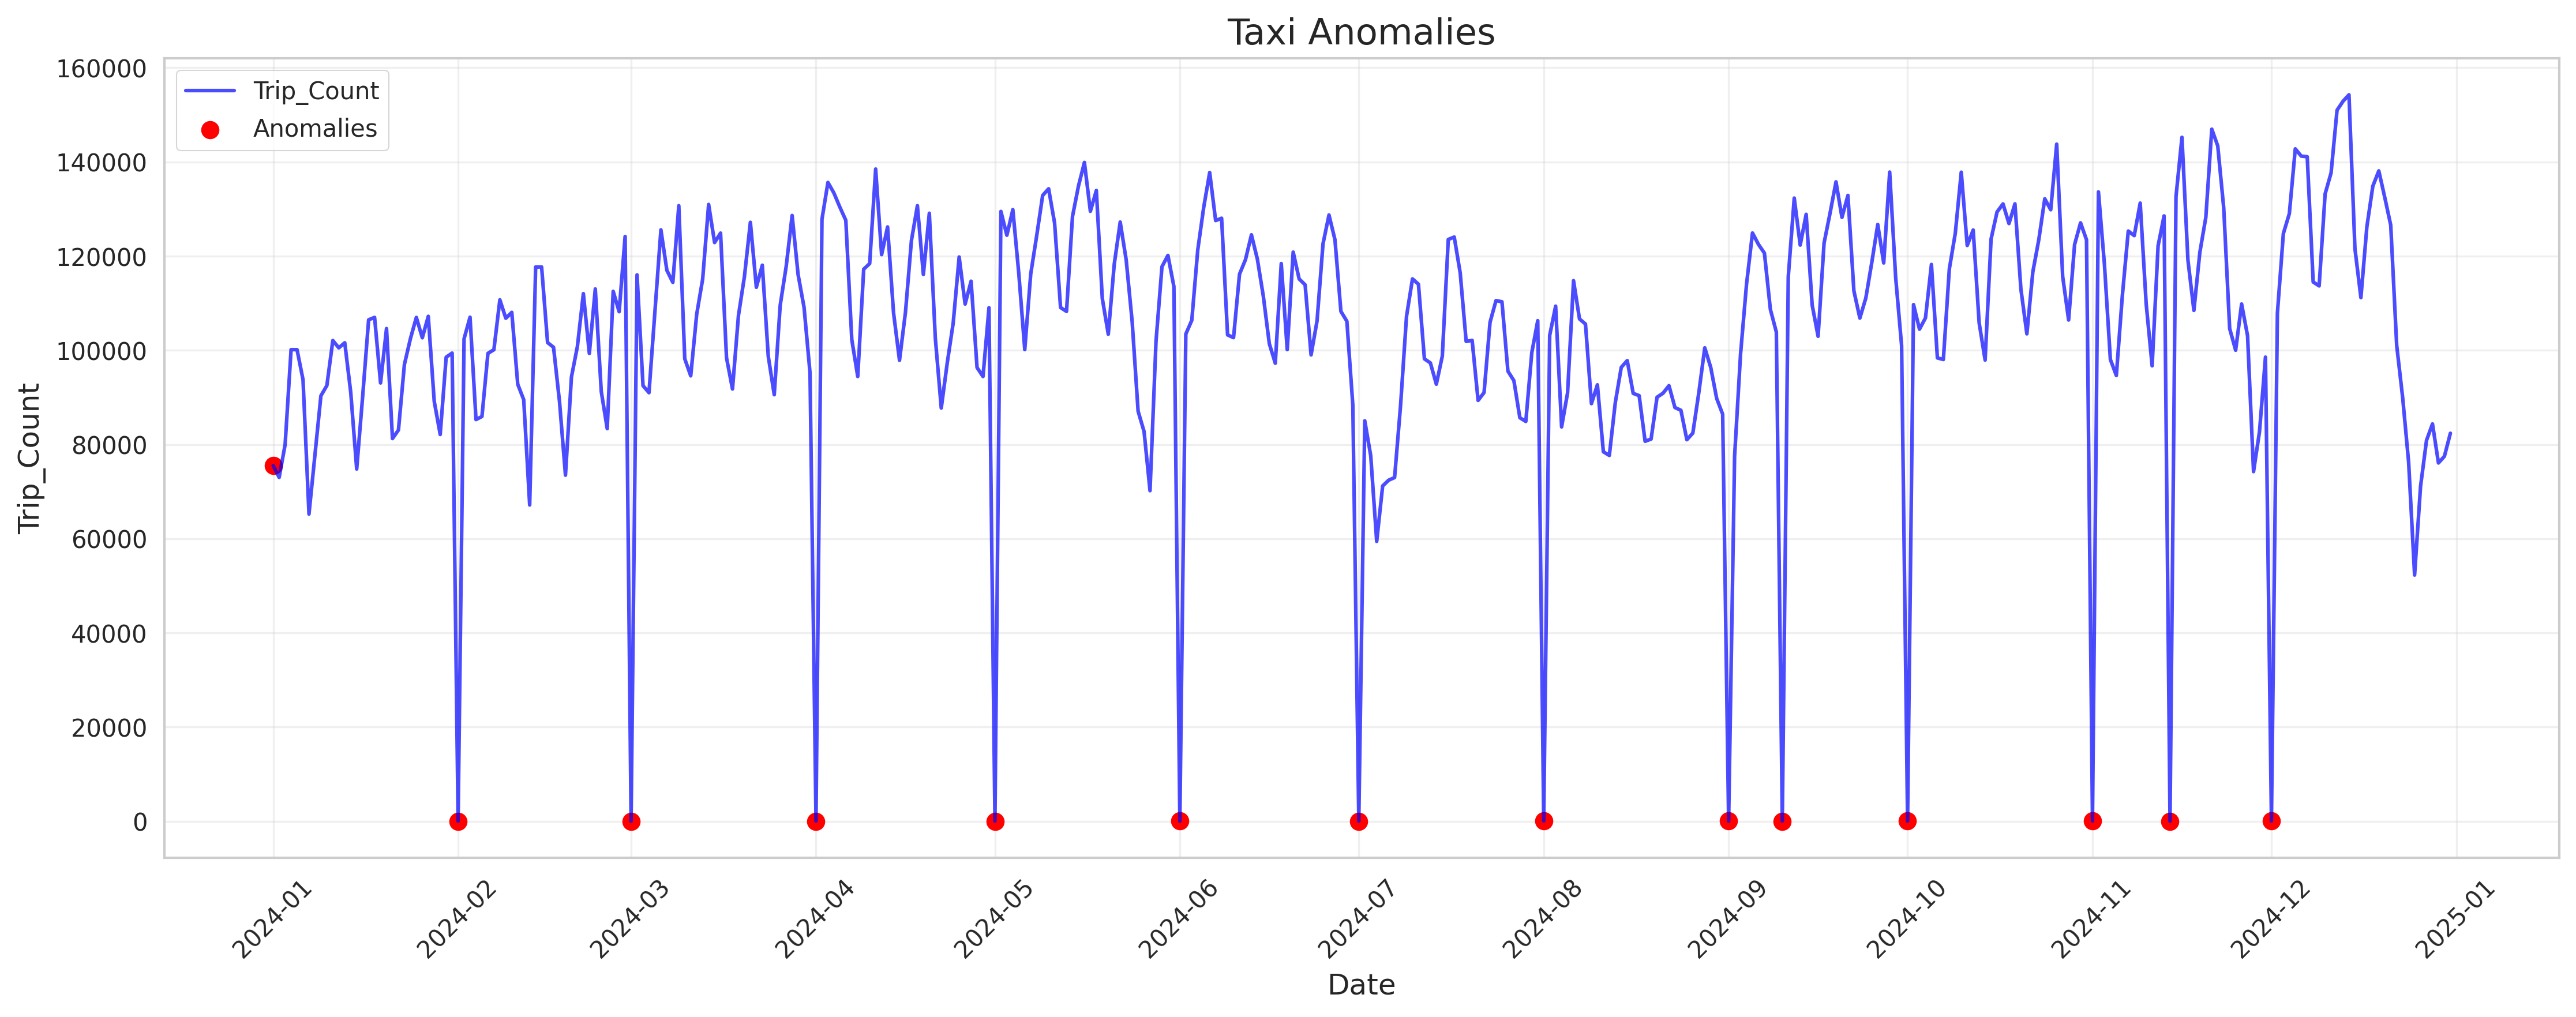

The data file committed next to this chart (first rows):
date, trip_count, avg_fare, avg_distance, avg_passenger_count, total_revenue, day_of_week, day_name, month, month_name, 7d_ma, arima_anomaly, prophet_anomaly, iqr_anomaly, is_anomaly
2024-01-01, 75529, 22.2, 4.656, 1.552, 1676453, Monday, Monday, January, January, , True, False, False, True
2024-02-01, 3, 19.33, 4.083, 2.333, 58.0, Thursday, Thursday, February, February, 82728, True, True, True, True
2024-03-01, 2, 25.75, 5.55, 1.0, 51.5, Friday, Friday, March, March, 90365, True, True, True, True
2024-04-01, 2, 33.1, 7.6, 1.0, 66.2, Monday, Monday, April, April, 96623, True, True, True, True
2024-05-01, 1, 7.9, 1.01, 6.0, 7.9, Wednesday, Wednesday, May, May, 92018, True, True, True, True
2024-06-01, 12, 21.72, 4.056, 1.0, 260.7, Saturday, Saturday, June, June, 86611, True, True, True, True
2024-07-01, 3, 20.03, 4.39, 4.0, 60.1, Monday, Monday, July, July, 96807, True, True, True, True
2024-08-01, 29, 21.55, 4.045, 1.0, 624.9, Thursday, Thursday, August, August, 80785, True, True, True, True
2024-09-01, 30, 19.44, 3.687, 1.133, 583.1, Sunday, Sunday, September, September, 78076, True, True, True, True
2024-09-10, 2, 11.05, 1.245, 1.0, 22.1, Tuesday, Tuesday, September, September, 99234, True, True, True, True
2024-10-01, 15, 24.53, 4.775, 1.0, 368.0, Tuesday, Tuesday, October, October, 102611, True, True, True, True
2024-11-01, 26, 22.65, 4.287, 1.269, 588.9, Friday, Friday, November, November, 105564, True, True, True, True
2024-11-14, 1, 12.8, 2.07, 1.0, 12.8, Thursday, Thursday, November, November, 101853, True, True, True, True
2024-12-01, 13, 14.58, 2.276, 1.0, 189.5, Sunday, Sunday, December, December, 81207, True, True, True, True
